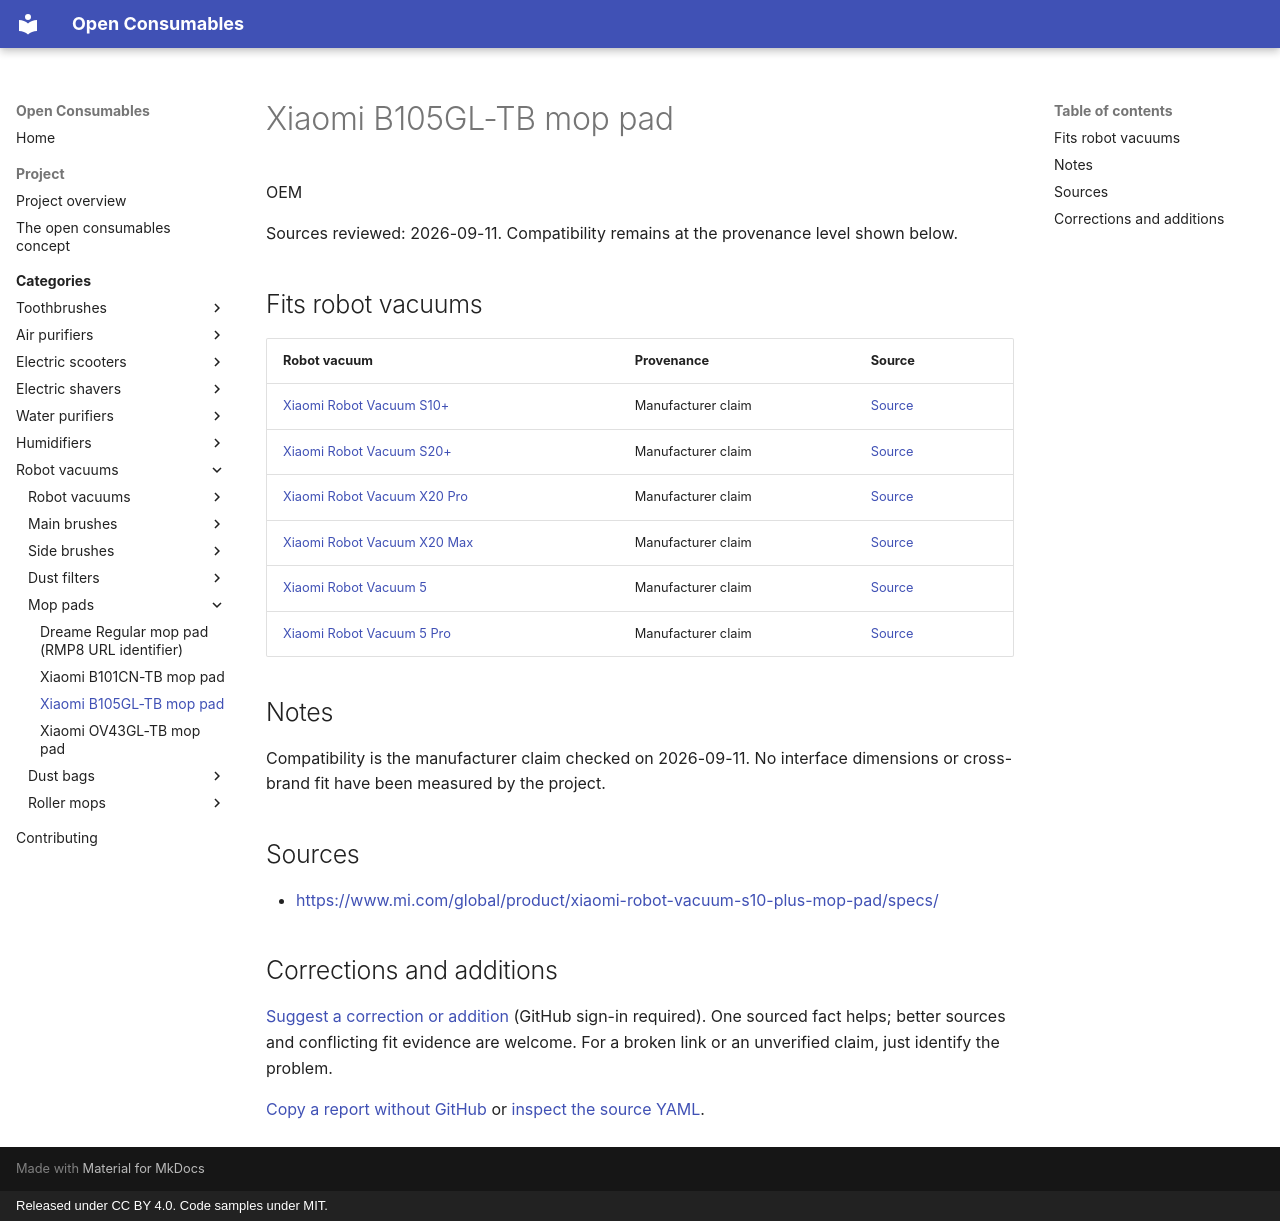

repository: openconsumables/openconsumables.github.io · page: categories/openvac/mop-pads/xiaomi-b105gl-tb/index.html · generator: mkdocs · copyright: Released under CC BY 4.0. Code samples under MIT.

---
source_yaml: data/openvac/mop-pads/xiaomi-b105gl-tb.yml
---

<!-- generated from data/. Do not hand-edit; run tools/build_pages.py -->

# Xiaomi B105GL-TB mop pad

OEM

Sources reviewed: 2026-09-11. Compatibility remains at the provenance level shown below.

## Fits robot vacuums

| Robot vacuum | Provenance | Source |
|---|---|---|
| [Xiaomi Robot Vacuum S10+](../units/xiaomi-s10-plus.md) | Manufacturer claim | [Source](<https://www.mi.com/global/product/xiaomi-robot-vacuum-s10-plus-mop-pad/specs/>) |
| [Xiaomi Robot Vacuum S20+](../units/xiaomi-s20-plus.md) | Manufacturer claim | [Source](<https://www.mi.com/global/product/xiaomi-robot-vacuum-s10-plus-mop-pad/specs/>) |
| [Xiaomi Robot Vacuum X20 Pro](../units/xiaomi-x20-pro.md) | Manufacturer claim | [Source](<https://www.mi.com/global/product/xiaomi-robot-vacuum-s10-plus-mop-pad/specs/>) |
| [Xiaomi Robot Vacuum X20 Max](../units/xiaomi-x20-max.md) | Manufacturer claim | [Source](<https://www.mi.com/global/product/xiaomi-robot-vacuum-s10-plus-mop-pad/specs/>) |
| [Xiaomi Robot Vacuum 5](../units/xiaomi-5.md) | Manufacturer claim | [Source](<https://www.mi.com/global/product/xiaomi-robot-vacuum-s10-plus-mop-pad/specs/>) |
| [Xiaomi Robot Vacuum 5 Pro](../units/xiaomi-5-pro.md) | Manufacturer claim | [Source](<https://www.mi.com/global/product/xiaomi-robot-vacuum-s10-plus-mop-pad/specs/>) |

## Notes

Compatibility is the manufacturer claim checked on 2026-09-11. No interface dimensions or cross-brand fit have been measured by the project.

## Sources

- <https://www.mi.com/global/product/xiaomi-robot-vacuum-s10-plus-mop-pad/specs/>

## Corrections and additions

[Suggest a correction or addition](https://github.com/openconsumables/openconsumables.github.io/issues/new?template=evidence-report.md&title=Reference%3A+xiaomi-b105gl-tb&body=Device%2Fpart+or+page%3A+openvac%2Fmop-pads%2Fxiaomi-b105gl-tb+%28https%3A%2F%2Fopenconsumables.org%2Fcategories%2Fopenvac%2Fmop-pads%2Fxiaomi-b105gl-tb%2F%29%0ACorrection+or+addition%3A+%0ASource%3A+%0AUncertainty%3A+%0A) (GitHub sign-in required). One sourced fact helps; better sources and conflicting fit evidence are welcome. For a broken link or an unverified claim, just identify the problem.

[Copy a report without GitHub](../../../contributing.md#send-a-short-report) or [inspect the source YAML](https://github.com/openconsumables/openconsumables.github.io/blob/master/data/openvac/mop-pads/xiaomi-b105gl-tb.yml).
